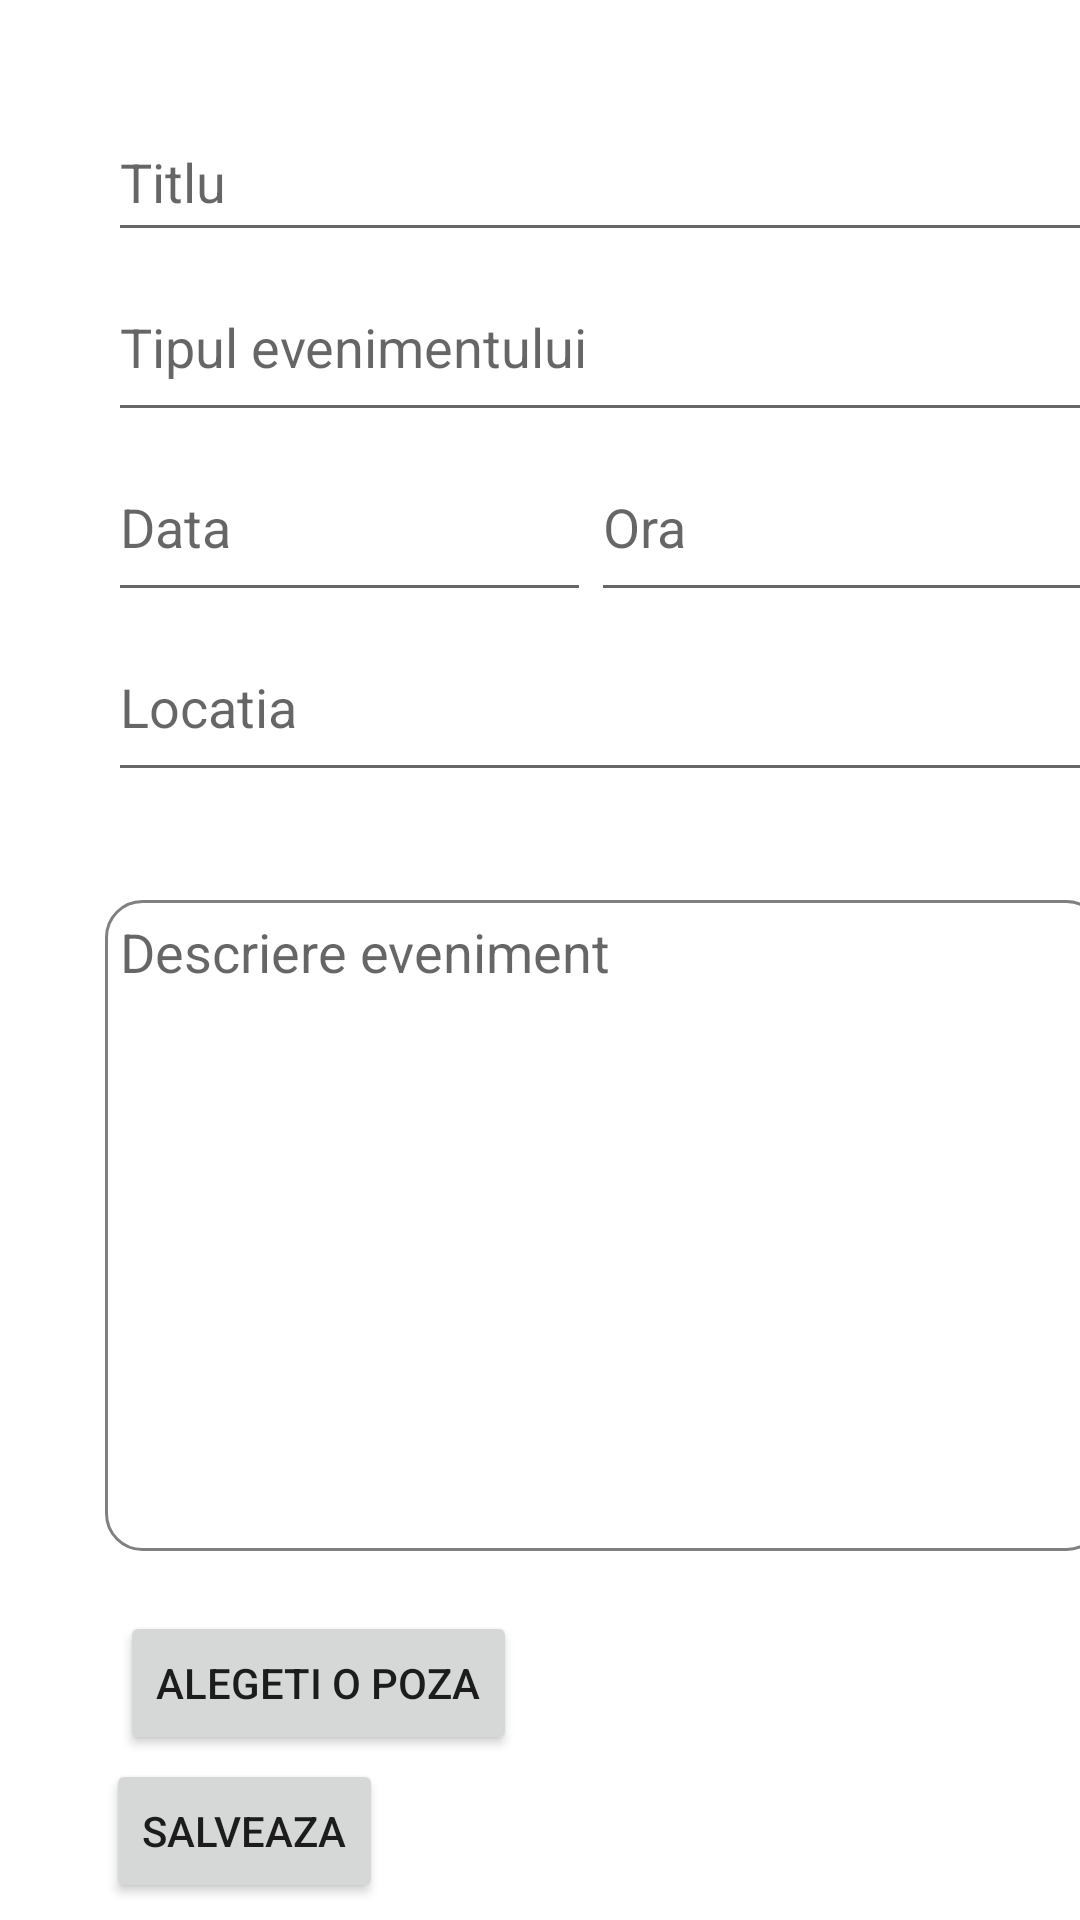

Reconstruct the res/layout file that produces this screen, plus the resources it refers to.
<!-- AndroidManifest.xml: application theme Theme.WeShowedUp2 -->
<!-- res/layout/activity_event_info.xml -->
<?xml version="1.0" encoding="utf-8"?>
<androidx.constraintlayout.widget.ConstraintLayout xmlns:android="http://schemas.android.com/apk/res/android"
    xmlns:app="http://schemas.android.com/apk/res-auto"
    xmlns:tools="http://schemas.android.com/tools"
    android:layout_width="match_parent"
    android:layout_height="match_parent"
    tools:context=".EventInfoActivity">

    <com.google.android.material.textfield.TextInputEditText

        android:id="@+id/event_location"
        android:layout_width="332dp"
        android:layout_height="60dp"
        android:layout_marginStart="36dp"
        android:layout_marginTop="60dp"
        android:hint="Locatia"
        app:layout_constraintStart_toStartOf="parent"
        app:layout_constraintTop_toBottomOf="@+id/event_type"
        android:imeOptions="actionDone"
        android:inputType="text"/>

    <com.google.android.material.textfield.TextInputEditText
        android:imeOptions="actionDone"
        android:inputType="text"
        android:id="@+id/event_type"
        android:layout_width="332dp"
        android:layout_height="60dp"
        android:layout_marginBottom="8dp"
        android:hint="Tipul evenimentului"
        app:layout_constraintBottom_toTopOf="@+id/data"
        app:layout_constraintEnd_toEndOf="@+id/event_title"
        app:layout_constraintHorizontal_bias="0.0"
        app:layout_constraintStart_toStartOf="@+id/data"
        app:layout_constraintTop_toBottomOf="@+id/event_title"
        app:layout_constraintVertical_bias="0.0"/>

    <EditText
        android:id="@+id/data"
        android:layout_width="161dp"
        android:layout_height="60dp"
        android:layout_marginStart="36dp"
        android:layout_marginTop="144dp"
        android:ems="10"
        android:hint="Data"
        app:layout_constraintStart_toStartOf="parent"
        app:layout_constraintTop_toTopOf="parent"/>

    <com.google.android.material.textfield.TextInputEditText
        android:id="@+id/event_title"
        android:layout_width="332dp"
        android:layout_height="50dp"
        android:layout_marginBottom="60dp"
        android:hint="Titlu"
        app:layout_constraintBottom_toTopOf="@+id/data"
        android:imeOptions="actionDone"
        android:inputType="text"
        app:layout_constraintStart_toStartOf="@+id/data"/>


    <EditText
        android:id="@+id/hour"
        android:layout_width="172dp"
        android:layout_height="60dp"
        android:ems="10"
        android:hint="Ora"
        app:layout_constraintStart_toEndOf="@+id/data"
        app:layout_constraintTop_toBottomOf="@+id/event_type"/>

    <EditText
        android:id="@+id/event_descriere"
        android:layout_width="333dp"
        android:layout_height="217dp"
        android:layout_gravity="top"
        android:layout_marginTop="36dp"
        android:background="@drawable/rectangle_shape"
        android:gravity="start"
        android:hint="Descriere eveniment"
        android:imeOptions="actionDone"
        android:inputType="text"
        android:padding="5dp"
        android:textSize="18sp"
        app:layout_constraintEnd_toEndOf="@+id/event_type"
        app:layout_constraintHorizontal_bias="1.0"
        app:layout_constraintStart_toStartOf="@+id/event_type"
        app:layout_constraintTop_toBottomOf="@+id/event_location" />

    <ImageView
        android:id="@+id/imageView"
        android:layout_width="100dp"
        android:layout_height="100dp"
        android:layout_marginTop="32dp"
        android:layout_weight="1"
        app:layout_constraintEnd_toEndOf="parent"
        app:layout_constraintHorizontal_bias="0.622"
        app:layout_constraintStart_toEndOf="@+id/buttonLoadPicture"
        app:layout_constraintTop_toBottomOf="@+id/event_descriere" />

    <Button
        android:id="@+id/buttonLoadPicture"
        android:layout_width="wrap_content"
        android:layout_height="wrap_content"
        android:layout_gravity="center"
        android:layout_marginStart="40dp"
        android:layout_marginTop="20dp"
        android:layout_weight="0"
        android:text="Alegeti o poza"
        app:layout_constraintStart_toStartOf="parent"
        app:layout_constraintTop_toBottomOf="@+id/event_descriere" />

    <Button
        android:id="@+id/event_save_button"
        android:layout_width="wrap_content"
        android:layout_height="wrap_content"
        android:text="Salveaza"
        app:layout_constraintBottom_toBottomOf="parent"
        app:layout_constraintEnd_toEndOf="parent"
        app:layout_constraintHorizontal_bias="0.132"
        app:layout_constraintStart_toStartOf="parent"
        app:layout_constraintTop_toBottomOf="@+id/buttonLoadPicture"
        app:layout_constraintVertical_bias="0.195" />
</androidx.constraintlayout.widget.ConstraintLayout>
<!-- resources referenced by this layout -->
<resources>
  <!-- drawable rectangle_shape (drawable) -->
  <?xml version="1.0" encoding="utf-8"?>
  <shape xmlns:android="http://schemas.android.com/apk/res/android"
      android:shape="rectangle">
      <solid
          android:color="@android:color/transparent"/>
  
      <corners
          android:bottomRightRadius="12dp"
          android:bottomLeftRadius="12dp"
          android:topLeftRadius="12dp"
          android:topRightRadius="12dp"/>
      <stroke
          android:color="#808080"
          android:width="1dp"/>
  
  
  </shape>
  <style name="Theme.WeShowedUp2" parent="Theme.MaterialComponents.DayNight.NoActionBar">
          
          <item name="colorPrimary">@color/purple_500</item>
          <item name="colorPrimaryVariant">@color/purple_700</item>
          <item name="colorOnPrimary">@color/white</item>
          
          <item name="colorSecondary">@color/teal_200</item>
          <item name="colorSecondaryVariant">@color/teal_700</item>
          <item name="colorOnSecondary">@color/black</item>
          
          <item name="android:statusBarColor" tools:targetApi="l">?attr/colorPrimaryVariant</item>
          
      </style>
  <!-- not gathered from this repository: default colours our renderer supplied (Android Studio template values) -->
  <color name="purple_500">#FF6200EE</color>
  <color name="purple_700">#FF3700B3</color>
  <color name="teal_200">#FF03DAC5</color>
  <color name="teal_700">#FF018786</color>
  <color name="black">#FF000000</color>
  <color name="white">#FFFFFFFF</color>
</resources>
